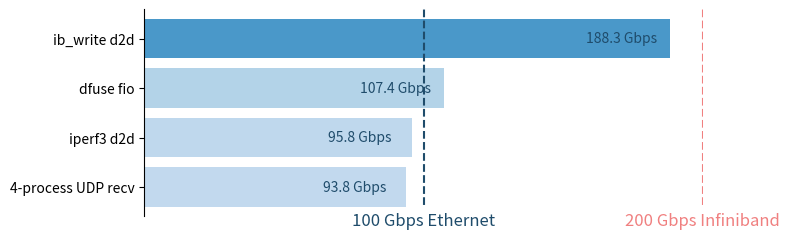

Source code (Python):
# First, install the necessary libraries if you haven't already
# !pip install matplotlib pandas

# Import necessary libraries
import matplotlib.pyplot as plt
import pandas as pd
import numpy as np
from matplotlib.colors import Normalize
from matplotlib.colorbar import ColorbarBase
from matplotlib.cm import ScalarMappable


# data in Gbps
data = {
    'Label': ['4-process UDP recv', 'iperf3 d2d', 'dfuse fio', 'ib_write d2d'],
    'Value': [93.8, 95.8, 107.4, 188.3]
}

# Create a DataFrame
df = pd.DataFrame(data)


hpdf_blue = '#1F4C6B'

# Create a colormap and normalize the values
cmap = plt.get_cmap('Blues')
norm = Normalize(vmin=20, vmax=300)

# Create a color for each bar based on its value
colors = [cmap(norm(value)) for value in df['Value']]
# Create a color map for the bars in the blue range
# colors = plt.cm.Blues(np.linspace(0.2, 0.6, len(df)))

# Plotting
fig, ax = plt.subplots(figsize=(8, 2.5))

# Horizontal bar plot without borders
bars = ax.barh(df['Label'], df['Value'], color=colors, edgecolor='none')

# Add data labels to the right of each bar
for bar in bars:
    width = bar.get_width()
    if (width > 10):
        ax.text(width - 30, bar.get_y() + bar.get_height()/2, f'{width:,} Gbps',
            va='center', ha='left', fontsize=10, color=hpdf_blue)

# Add vertical dotted lines
ax.axvline(x=100, color=hpdf_blue, linestyle='--', linewidth=1.5)
ax.axvline(x=200, color='lightcoral', linestyle='--', linewidth=1.5)

ax.text(100, -0.5, '100 Gbps Ethernet', color=hpdf_blue, fontsize=12, ha='center', va='top', bbox=dict(boxstyle="round,pad=0.3", edgecolor='none', facecolor='white'))
ax.text(200, -0.5, '200 Gbps Infiniband', color='lightcoral', fontsize=12, ha='center', va='top', bbox=dict(boxstyle="round,pad=0.3", edgecolor='none', facecolor='white'))

# Hide the x-axis and y-axis lines, ticks, and labels
ax.spines['top'].set_visible(False)
ax.spines['right'].set_visible(False)
# ax.spines['left'].set_visible(False)
ax.spines['bottom'].set_visible(False)
ax.xaxis.set_ticks([])
# ax.yaxis.set_ticks([])

# Hide the axis labels and title
ax.set_xlabel('')
# ax.set_ylabel('')
ax.set_title('')

# Set the x-axis limit to fit the data scale
ax.set_xlim(0, 200)

# Remove the figure border
# fig.patch.set_visible(False)
ax.patch.set_visible(False)

# Show the plot
plt.tight_layout()
plt.show()


# Save it as pdf
plt.savefig('limit.png')